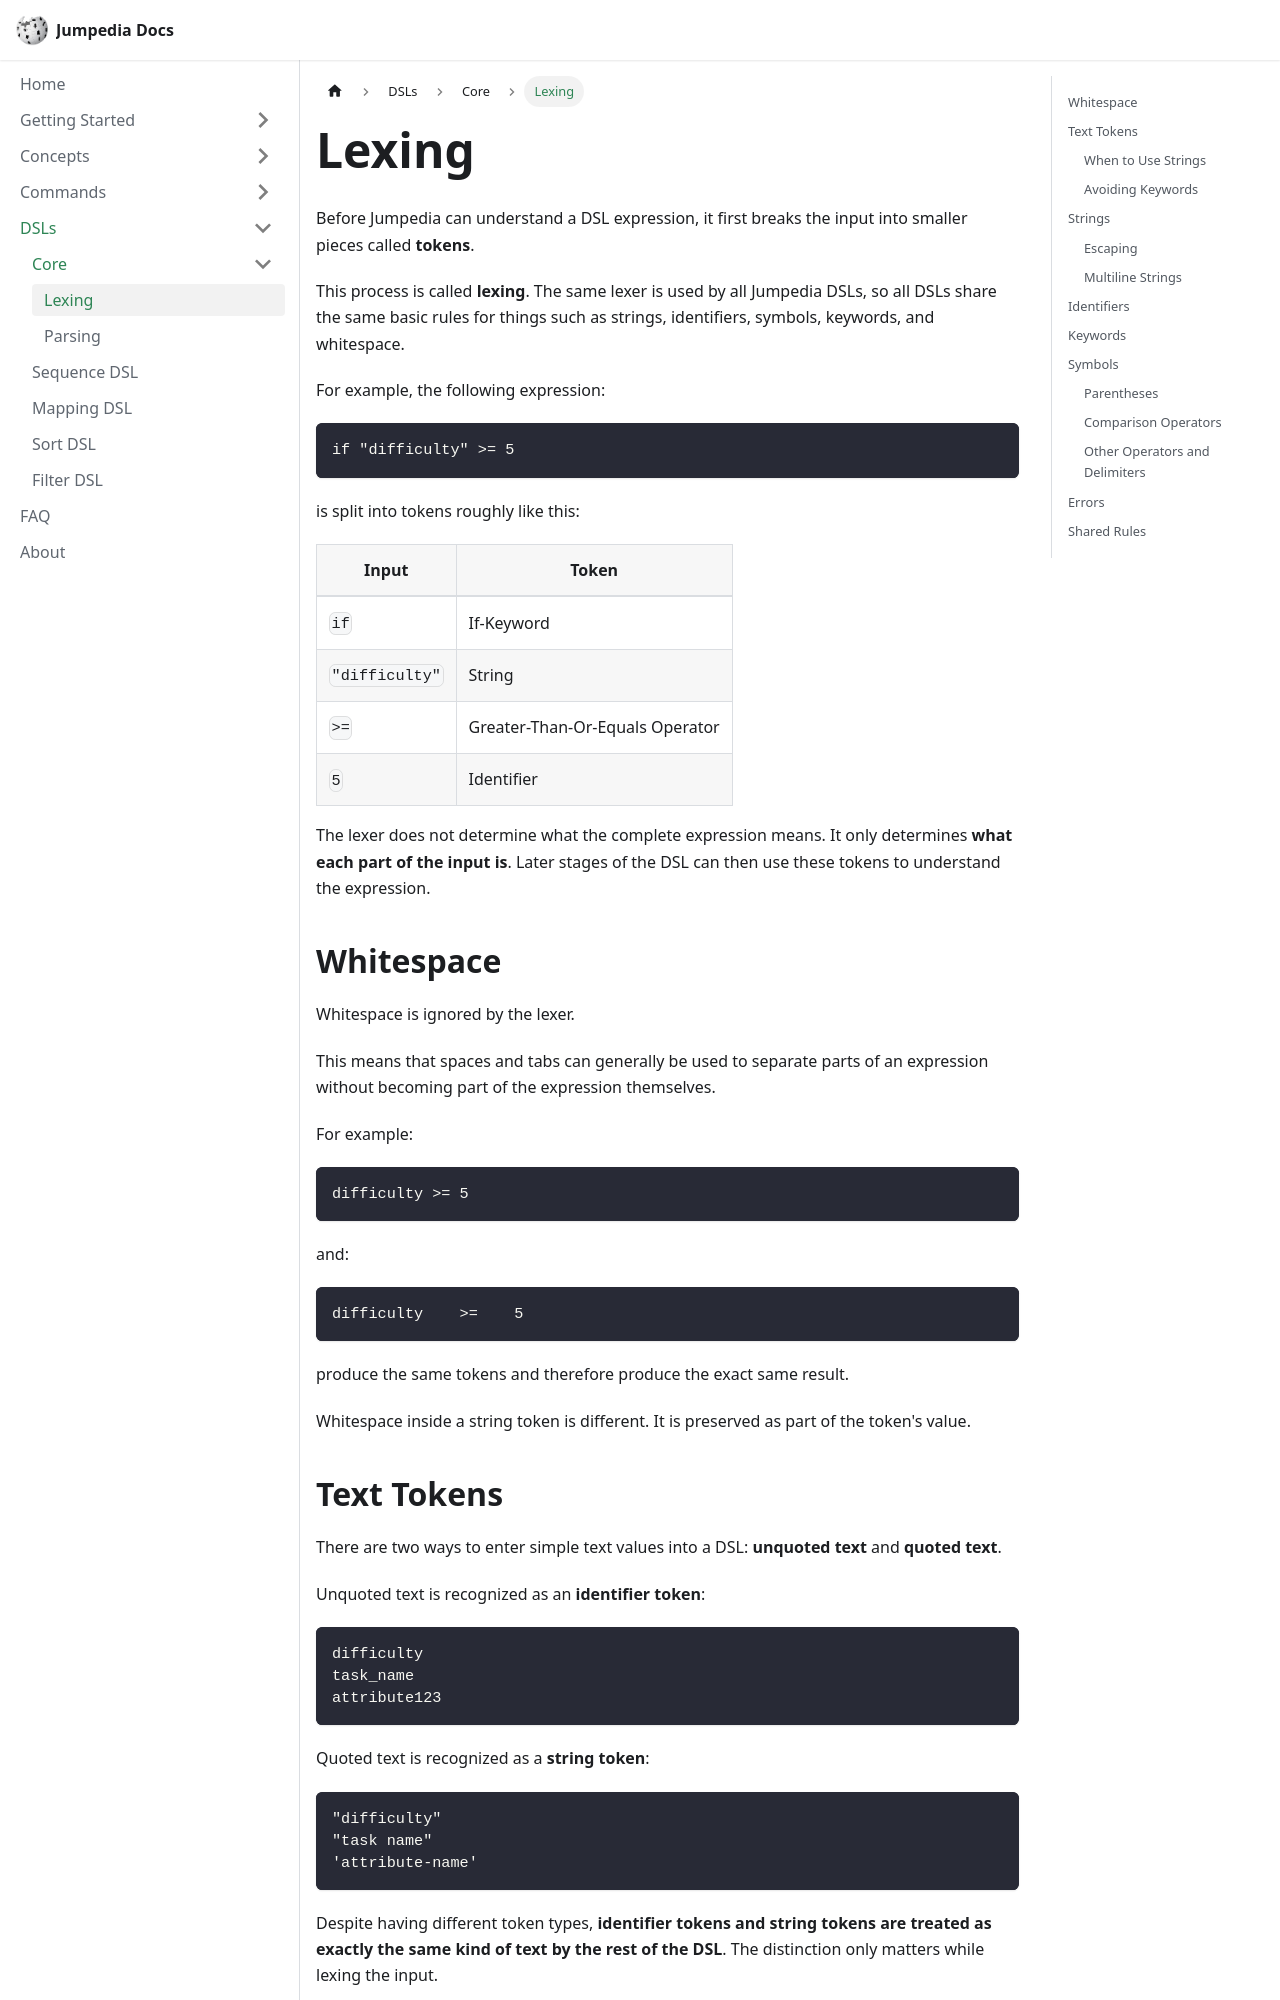

repository: JoniKauf/jumpedia-docs · page: dsls/core/lexing.html · generator: docusaurus

---
title: Lexing
description: Learn how Jumpedia breaks DSL input into tokens.
sidebar_position: 1
---

Before Jumpedia can understand a DSL expression, it first breaks the input into smaller pieces called **tokens**.

This process is called **lexing**. The same lexer is used by all Jumpedia DSLs, so all DSLs share the same basic rules for things such as strings, identifiers, symbols, keywords, and whitespace.

For example, the following expression:

```text
if "difficulty" >= 5
```

is split into tokens roughly like this:

| Input          | Token                           |
| -------------- | ------------------------------- |
| `if`           | If-Keyword                      |
| `"difficulty"` | String                          |
| `>=`           | Greater-Than-Or-Equals Operator |
| `5`            | Identifier                      |

The lexer does not determine what the complete expression means. It only determines **what each part of the input is**. Later stages of the DSL can then use these tokens to understand the expression.

## Whitespace

Whitespace is ignored by the lexer.

This means that spaces and tabs can generally be used to separate parts of an expression without becoming part of the expression themselves.

For example:

```text
difficulty >= 5
```

and:

```text
difficulty    >=    5
```

produce the same tokens and therefore produce the exact same result.

Whitespace inside a string token is different. It is preserved as part of the token's value.
